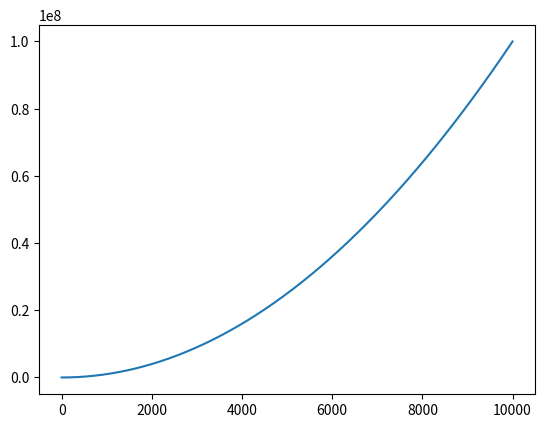

This figure's Python source:
from numpy import *
import matplotlib.pyplot as pyplot
import scipy
from scipy.io.wavfile import write

#getting values of x
x=arange(10000)

#making sine curves
sin1=1000*sin(2*pi*(1000/10000)*x)
sin2=1000*sin(2*pi*(650.0/10000.0)*x)

sig=sin1+sin2 #superimposing them
y=x*x #a square function

#function to graphically depict the sound wave
def makegraph(data,filename):
    pyplot.clf()
    pyplot.plot(data)
    pyplot.savefig(filename)
    pyplot.show()

data=fft.rfft(sin1) #taking fourier transform to convert to frequency domain
data=10*log10(abs(data)) #in decibels

#visualize:
makegraph(sin1,r'sin1.png')
makegraph(sin2,r'sin2.png')
makegraph(sig,r'sig.png')
makegraph(y,r'square.png')#visualize square function

def savewav(data,outfile,samplerate):
    out_data=array(data,dtype=int16)
    write(outfile,samplerate,out_data)


savewav(sin1,r"sin1.wav",4000)
savewav(sin2,r"sin2.wav",4000)
savewav(sig,r"sig.wav",4000)
savewav(y,r"square.wav",4000) #noise(sound of the square function)

